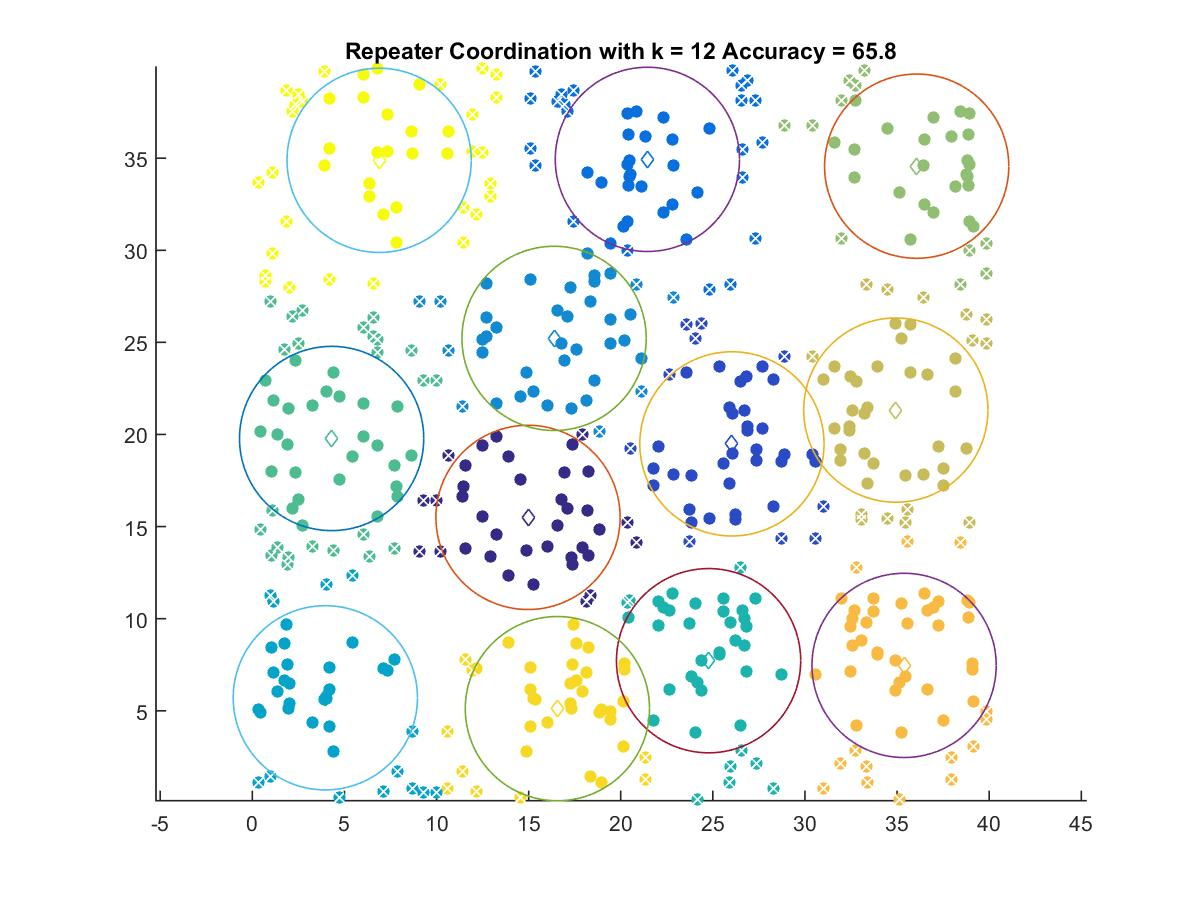

Source data for this figure (header and first rows):
14.966, 15.5
26.04, 19.49
21.45, 34.93
16.38, 25.22
3.964, 5.707
24.77, 7.721
4.306, 19.78
36.06, 34.56
34.93, 21.32
35.38, 7.466
16.56, 5.119
6.886, 34.88
